Photos from the image-classification dataset "Data" in the GitHub repository ahmadSoliman94/Artificial-Intelligence. Its 3 classes are: bottle, iPad, wallet.

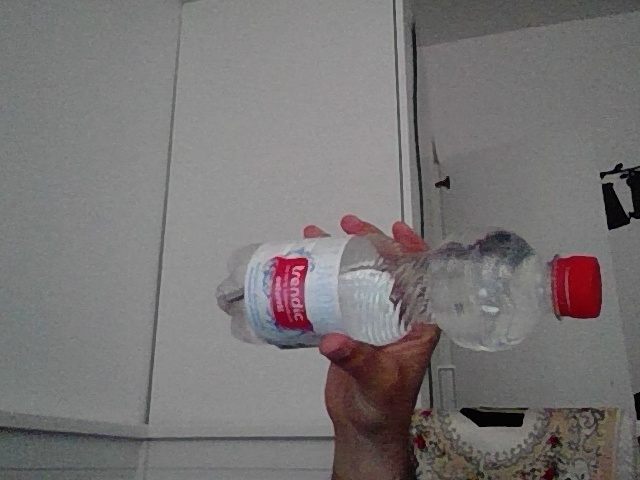
Label: bottle

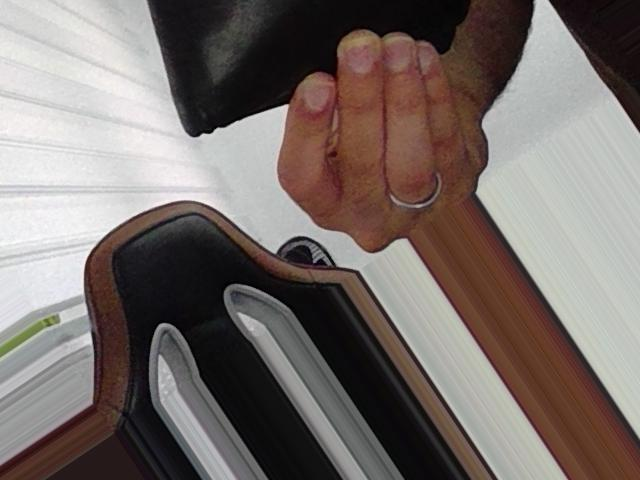
Label: wallet

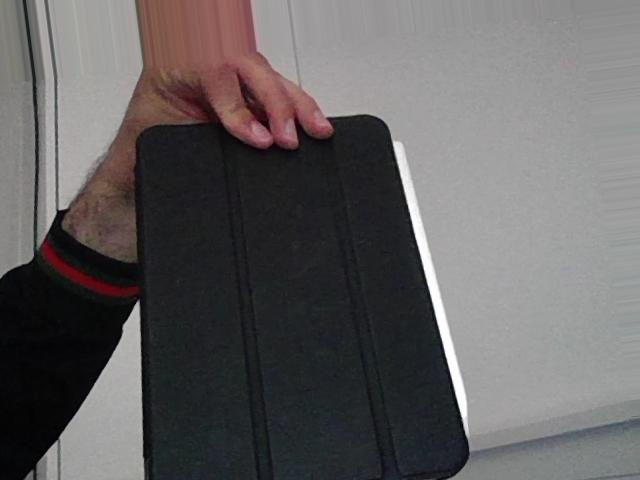
Label: iPad

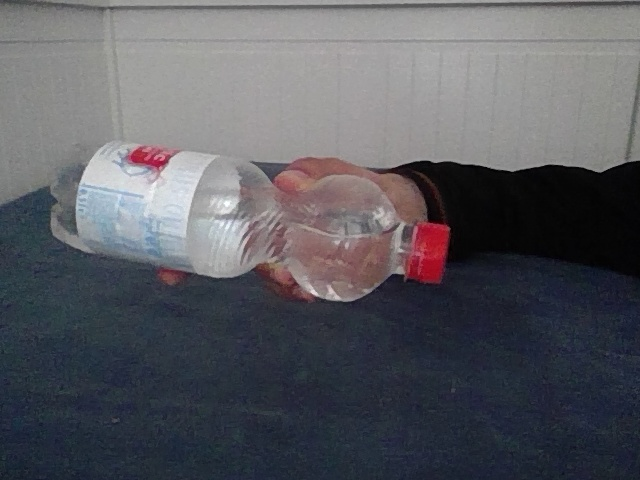
Label: bottle

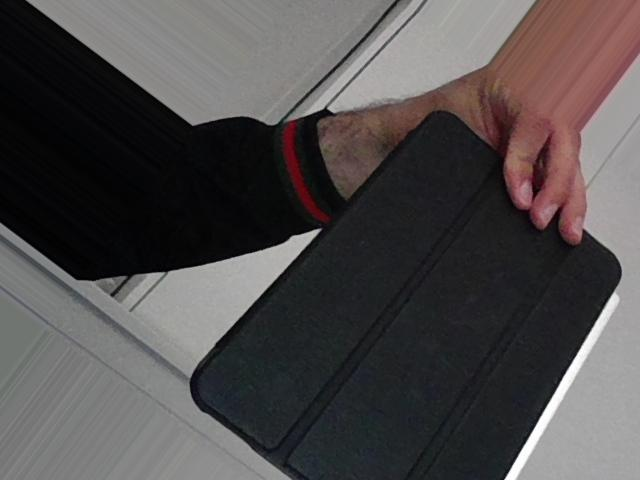
Label: iPad

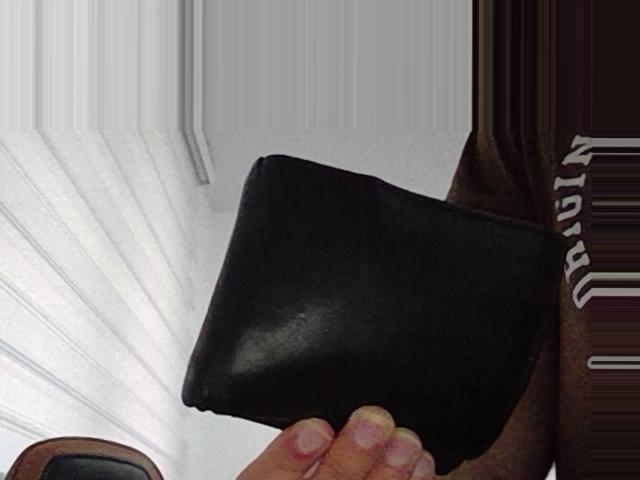
Label: wallet
